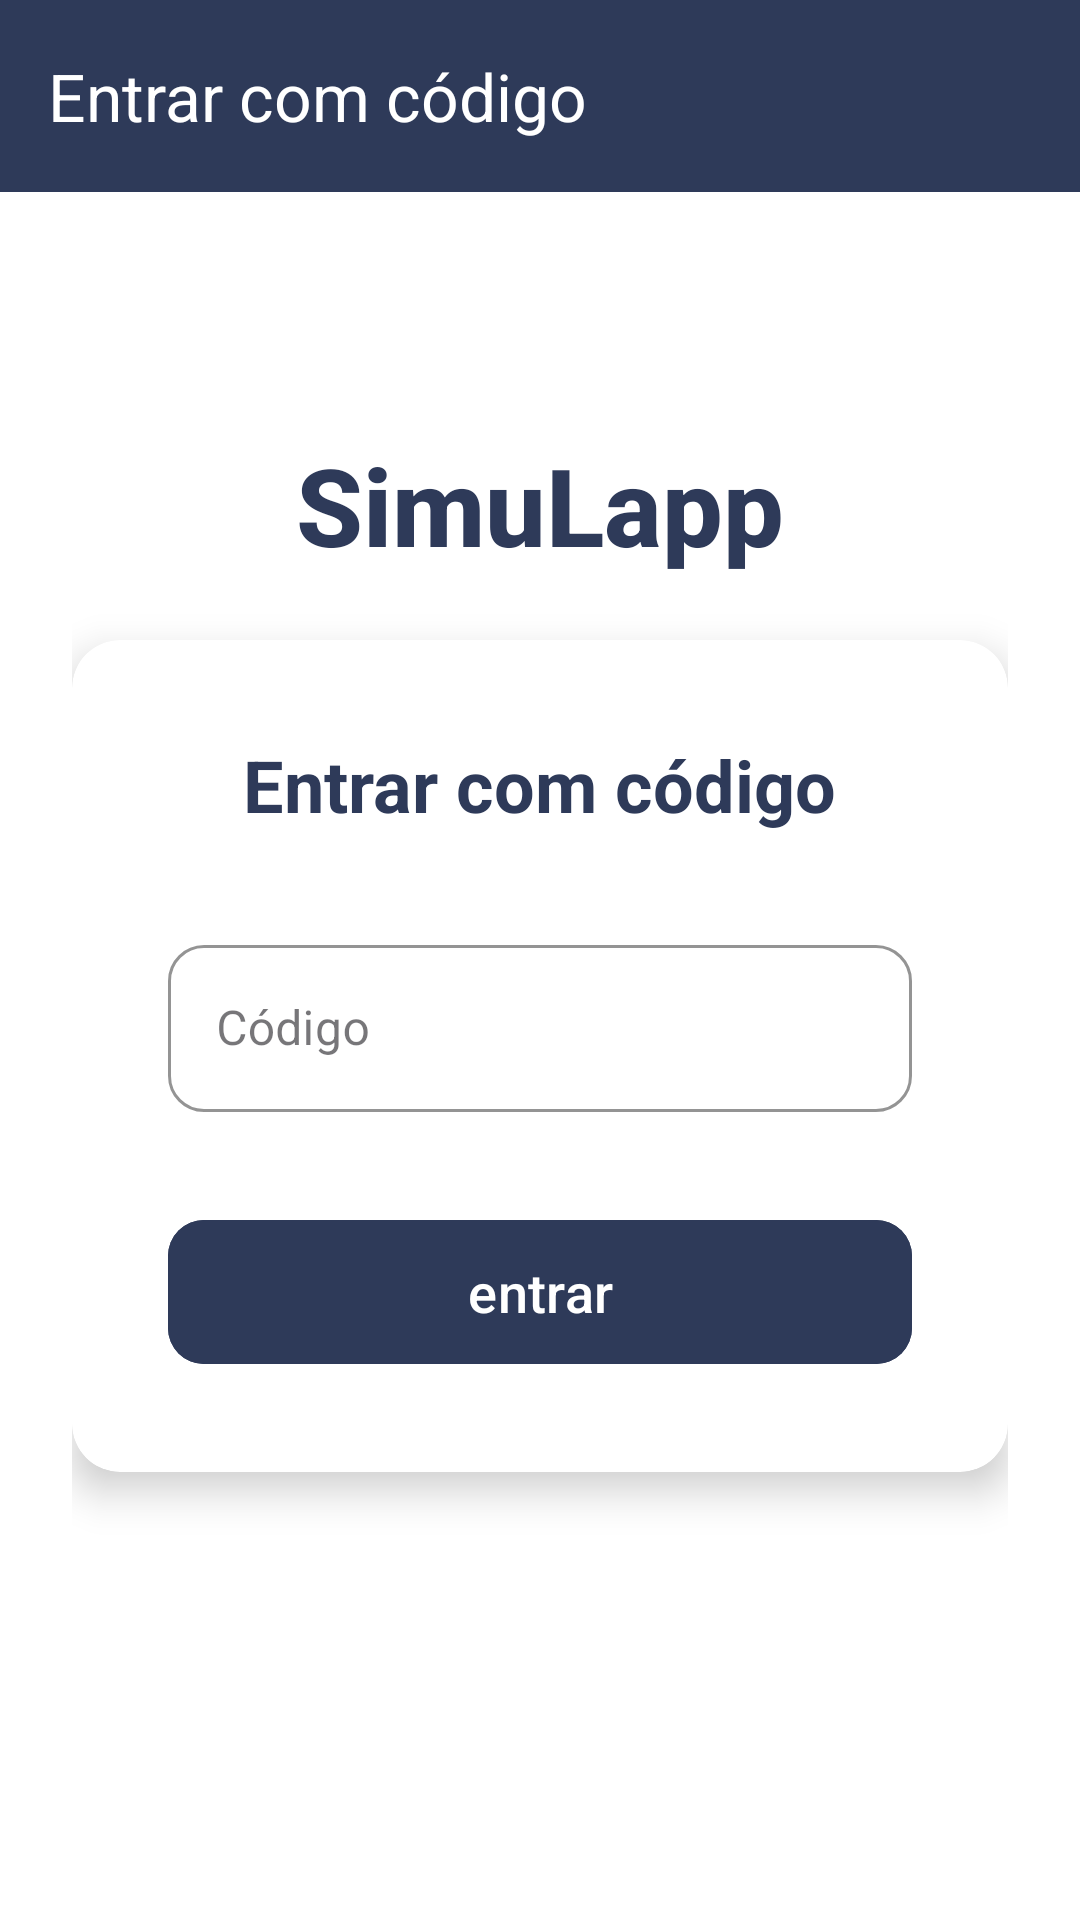

This screen was rendered from an Android layout file. Write that file and the resources it references.
<!-- AndroidManifest.xml: application theme Theme.Simulapp -->
<!-- res/layout/activity_entrar_com_codigo.xml -->
<?xml version="1.0" encoding="utf-8"?>
<LinearLayout xmlns:android="http://schemas.android.com/apk/res/android"
    xmlns:app="http://schemas.android.com/apk/res-auto"
    xmlns:tools="http://schemas.android.com/tools"
    android:layout_width="match_parent"
    android:layout_height="match_parent"
    android:orientation="vertical"
    android:fitsSystemWindows="true"
    android:background="@android:color/white">

    
    <com.google.android.material.appbar.MaterialToolbar
        android:id="@+id/toolbar"
        android:layout_width="match_parent"
        android:layout_height="?attr/actionBarSize"
        android:background="#2E3A59"
        android:elevation="4dp"
        app:navigationIcon="@drawable/ic_arrow_back"
        app:navigationIconTint="@android:color/white"
        app:title="Entrar com código"
        app:titleTextColor="@android:color/white" />

    <ScrollView
        android:layout_width="match_parent"
        android:layout_height="match_parent"
        android:fillViewport="true">

        <androidx.constraintlayout.widget.ConstraintLayout
            android:layout_width="match_parent"
            android:layout_height="wrap_content"
            android:minHeight="48dp"
            android:paddingLeft="24dp"
            android:paddingTop="32dp"
            android:paddingRight="24dp"
            android:paddingBottom="32dp">

            
            <TextView
                android:id="@+id/tvAppTitle"
                android:layout_width="wrap_content"
                android:layout_height="wrap_content"
                android:text="SimuLapp"
                android:textSize="36sp"
                android:textStyle="bold"
                android:textColor="#2E3A59"
                android:fontFamily="sans-serif-medium"
                app:layout_constraintTop_toTopOf="parent"
                app:layout_constraintStart_toStartOf="parent"
                app:layout_constraintEnd_toEndOf="parent"
                android:layout_marginTop="48dp" />

            
            <androidx.cardview.widget.CardView
                android:id="@+id/cardLogin"
                android:layout_width="match_parent"
                android:layout_height="wrap_content"
                app:cardBackgroundColor="@android:color/white"
                app:cardCornerRadius="16dp"
                app:cardElevation="8dp"
                app:layout_constraintTop_toTopOf="parent"
                app:layout_constraintBottom_toBottomOf="parent"
                app:layout_constraintStart_toStartOf="parent"
                app:layout_constraintEnd_toEndOf="parent">

                <LinearLayout
                    android:layout_width="match_parent"
                    android:layout_height="wrap_content"
                    android:gravity="center"
                    android:orientation="vertical"
                    android:padding="32dp">

                    <TextView
                        android:id="@+id/tvLoginTitle"
                        android:layout_width="wrap_content"
                        android:layout_height="wrap_content"
                        android:layout_marginBottom="32dp"
                        android:text="Entrar com código"
                        android:textColor="#2E3A59"
                        android:textSize="24sp"
                        android:textStyle="bold" />

                    
                    <com.google.android.material.textfield.TextInputLayout
                        android:id="@+id/tilCodigo"
                        style="@style/Widget.MaterialComponents.TextInputLayout.OutlinedBox"
                        android:layout_width="match_parent"
                        android:layout_height="wrap_content"
                        android:layout_marginBottom="32dp"
                        android:hint="Código"
                        app:boxCornerRadiusBottomEnd="12dp"
                        app:boxCornerRadiusBottomStart="12dp"
                        app:boxCornerRadiusTopEnd="12dp"
                        app:boxCornerRadiusTopStart="12dp"
                        app:boxStrokeColor="#2E3A59">

                        <com.google.android.material.textfield.TextInputEditText
                            android:id="@+id/etCodigo"
                            android:layout_width="match_parent"
                            android:layout_height="wrap_content"
                            android:inputType="textCapCharacters"
                            android:maxLines="1"
                            android:textColor="#2E3A59"
                            android:textSize="16sp" />

                    </com.google.android.material.textfield.TextInputLayout>

                    
                    <com.google.android.material.button.MaterialButton
                        android:id="@+id/btnEntrar"
                        android:layout_width="match_parent"
                        android:layout_height="56dp"
                        android:backgroundTint="#2E3A59"
                        android:text="entrar"
                        android:textAllCaps="false"
                        android:textColor="@android:color/white"
                        android:textSize="18sp"
                        app:cornerRadius="12dp" />

                </LinearLayout>

            </androidx.cardview.widget.CardView>


        </androidx.constraintlayout.widget.ConstraintLayout>

    </ScrollView>

</LinearLayout>
<!-- resources referenced by this layout -->
<resources>
  <style name="Theme.Simulapp" parent="Base.Theme.Simulapp" />
  <style name="Base.Theme.Simulapp" parent="Theme.Material3.DayNight.NoActionBar">
          
          
      </style>
</resources>
